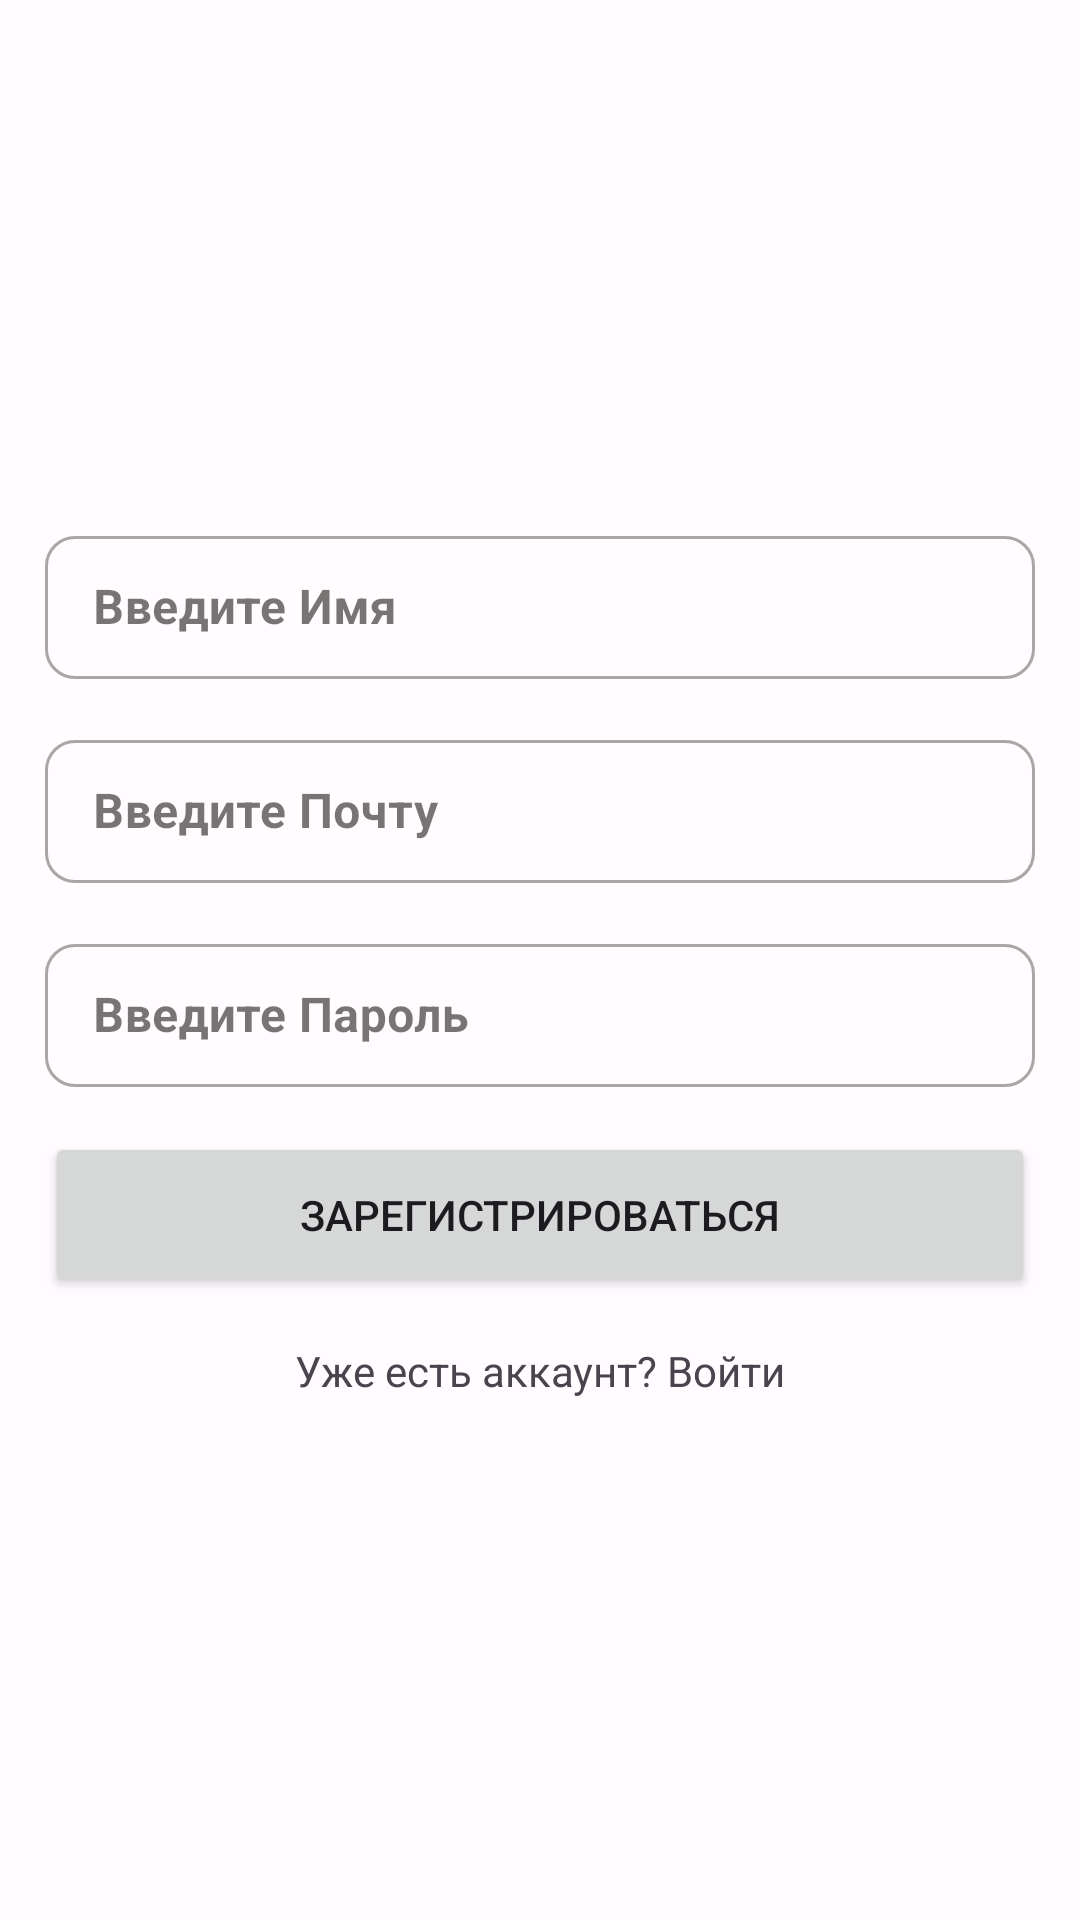

Layout XML and referenced resources for this Android screen:
<!-- AndroidManifest.xml: application theme AppTheme -->
<!-- res/layout/activity_authorization.xml -->
<?xml version="1.0" encoding="utf-8"?>
<LinearLayout xmlns:android="http://schemas.android.com/apk/res/android"
    xmlns:app="http://schemas.android.com/apk/res-auto"
    android:orientation="vertical"
    android:layout_width="match_parent"
    android:gravity="center"
    android:layout_height="match_parent">

    <com.google.android.material.textfield.TextInputLayout
        android:id="@+id/inputLayout"
        android:layout_margin="15dp"
        android:layout_width="match_parent"
        app:boxCornerRadiusBottomEnd="10dp"
        app:boxCornerRadiusBottomStart="10dp"
        app:boxCornerRadiusTopEnd="10dp"
        app:boxCornerRadiusTopStart="10dp"
        style="@style/Widget.MaterialComponents.TextInputLayout.OutlinedBox.Dense"
        android:layout_height="wrap_content">

        <com.google.android.material.textfield.TextInputEditText
            android:hint="Введите Имя"
            android:id="@+id/username"
            android:inputType="textPersonName"
            android:textStyle="bold"
            android:layout_width="match_parent"
            android:layout_height="match_parent"/>

    </com.google.android.material.textfield.TextInputLayout>

    <com.google.android.material.textfield.TextInputLayout
        android:layout_marginHorizontal="15dp"
        android:layout_width="match_parent"
        app:boxCornerRadiusBottomEnd="10dp"
        app:boxCornerRadiusBottomStart="10dp"
        app:boxCornerRadiusTopEnd="10dp"
        app:boxCornerRadiusTopStart="10dp"
        style="@style/Widget.MaterialComponents.TextInputLayout.OutlinedBox.Dense"
        android:layout_height="wrap_content">

        <com.google.android.material.textfield.TextInputEditText
            android:hint="Введите Почту"
            android:inputType="textEmailAddress"
            android:id="@+id/email"
            android:textStyle="bold"
            android:layout_width="match_parent"
            android:layout_height="match_parent"/>

    </com.google.android.material.textfield.TextInputLayout>

    <com.google.android.material.textfield.TextInputLayout
        android:layout_margin="15dp"
        android:layout_width="match_parent"
        app:boxCornerRadiusBottomEnd="10dp"
        app:boxCornerRadiusBottomStart="10dp"
        app:boxCornerRadiusTopEnd="10dp"
        app:boxCornerRadiusTopStart="10dp"
        style="@style/Widget.MaterialComponents.TextInputLayout.OutlinedBox.Dense"
        android:layout_height="wrap_content">

        <com.google.android.material.textfield.TextInputEditText
            android:id="@+id/passwrd"
            android:hint="Введите Пароль"
            android:inputType="textPassword"
            android:textStyle="bold"
            android:layout_width="match_parent"
            android:layout_height="match_parent"/>

    </com.google.android.material.textfield.TextInputLayout>

    <Button
        android:id="@+id/signupbtn"
        android:text="ЗАРЕГИСТРИРОВАТЬСЯ"
        android:layout_width="match_parent"
        android:layout_height="55dp"
        android:layout_marginHorizontal="15dp"/>

    <TextView
        android:id="@+id/logintxt"
        android:gravity="center"
        android:text="Уже есть аккаунт? Войти"
        android:layout_margin="15dp"
        android:layout_width="match_parent"
        android:layout_height="wrap_content"/>

</LinearLayout>
<!-- resources referenced by this layout -->
<resources>
  <style name="AppTheme" parent="Theme.Material3.Light.NoActionBar">
          <item name="colorPrimary">@color/md_theme_light_primary</item>
          <item name="colorOnPrimary">@color/md_theme_light_onPrimary</item>
          <item name="colorPrimaryContainer">@color/md_theme_light_primaryContainer</item>
          <item name="colorOnPrimaryContainer">@color/md_theme_light_onPrimaryContainer</item>
          <item name="colorSecondary">@color/md_theme_light_secondary</item>
          <item name="colorOnSecondary">@color/md_theme_light_onSecondary</item>
          <item name="colorSecondaryContainer">@color/md_theme_light_secondaryContainer</item>
          <item name="colorOnSecondaryContainer">@color/md_theme_light_onSecondaryContainer</item>
          <item name="colorTertiary">@color/md_theme_light_tertiary</item>
          <item name="colorOnTertiary">@color/md_theme_light_onTertiary</item>
          <item name="colorTertiaryContainer">@color/md_theme_light_tertiaryContainer</item>
          <item name="colorOnTertiaryContainer">@color/md_theme_light_onTertiaryContainer</item>
          <item name="colorError">@color/md_theme_light_error</item>
          <item name="colorErrorContainer">@color/md_theme_light_errorContainer</item>
          <item name="colorOnError">@color/md_theme_light_onError</item>
          <item name="colorOnErrorContainer">@color/md_theme_light_onErrorContainer</item>
          <item name="android:colorBackground">@color/md_theme_light_background</item>
          <item name="colorOnBackground">@color/md_theme_light_onBackground</item>
          <item name="colorSurface">@color/md_theme_light_surface</item>
          <item name="colorOnSurface">@color/md_theme_light_onSurface</item>
          <item name="colorSurfaceVariant">@color/md_theme_light_surfaceVariant</item>
          <item name="colorOnSurfaceVariant">@color/md_theme_light_onSurfaceVariant</item>
          <item name="colorOutline">@color/md_theme_light_outline</item>
          <item name="colorOnSurfaceInverse">@color/md_theme_light_inverseOnSurface</item>
          <item name="colorSurfaceInverse">@color/md_theme_light_inverseSurface</item>
      </style>
  <color name="md_theme_light_primary">#8E4E00</color>
  <color name="md_theme_light_onPrimary">#FFFFFF</color>
  <color name="md_theme_light_primaryContainer">#FFDCC1</color>
  <color name="md_theme_light_onPrimaryContainer">#2E1500</color>
  <color name="md_theme_light_secondary">#745B00</color>
  <color name="md_theme_light_onSecondary">#FFFFFF</color>
  <color name="md_theme_light_secondaryContainer">#FFE08A</color>
  <color name="md_theme_light_onSecondaryContainer">#241A00</color>
  <color name="md_theme_light_tertiary">#566500</color>
  <color name="md_theme_light_onTertiary">#FFFFFF</color>
  <color name="md_theme_light_tertiaryContainer">#D9EC7B</color>
  <color name="md_theme_light_onTertiaryContainer">#181E00</color>
  <color name="md_theme_light_error">#BA1A1A</color>
  <color name="md_theme_light_errorContainer">#FFDAD6</color>
  <color name="md_theme_light_onError">#FFFFFF</color>
  <color name="md_theme_light_onErrorContainer">#410002</color>
  <color name="md_theme_light_background">#FFFBFF</color>
  <color name="md_theme_light_onBackground">#201B17</color>
  <color name="md_theme_light_surface">#FFFBFF</color>
  <color name="md_theme_light_onSurface">#201B17</color>
  <color name="md_theme_light_surfaceVariant">#F3DFD1</color>
  <color name="md_theme_light_onSurfaceVariant">#51443A</color>
  <color name="md_theme_light_outline">#837469</color>
  <color name="md_theme_light_inverseOnSurface">#FAEFE8</color>
  <color name="md_theme_light_inverseSurface">#352F2B</color>
</resources>
